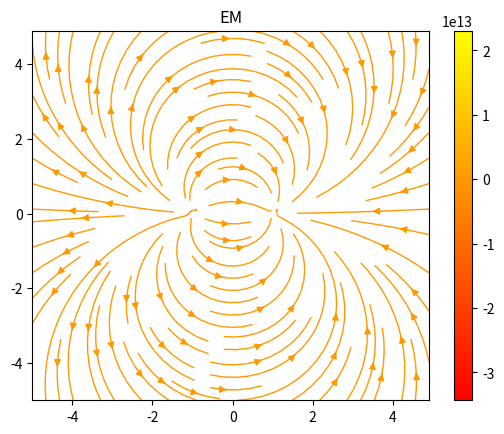

Here is the Python script that generated this plot:
import numpy as np
import matplotlib.pyplot as plt

x = np.arange(-5,5,0.1)
y = np.arange(-5,5,0.1)

X,Y = np.meshgrid(x,y)



Ex = (X + 1)/((X + 1)**2 + Y**2) - (X - 1)/((X - 1)**2 + Y**2)
Ey = Y/((X + 1)**2 + Y**2) - Y/((X - 1)**2 + Y**2)

fig, ax = plt.subplots()
strm = ax.streamplot(X,Y,Ex,Ey,color=Ey, linewidth=1, cmap='autumn')
fig.colorbar(strm.lines)
ax.set_title("EM")

plt.show()

